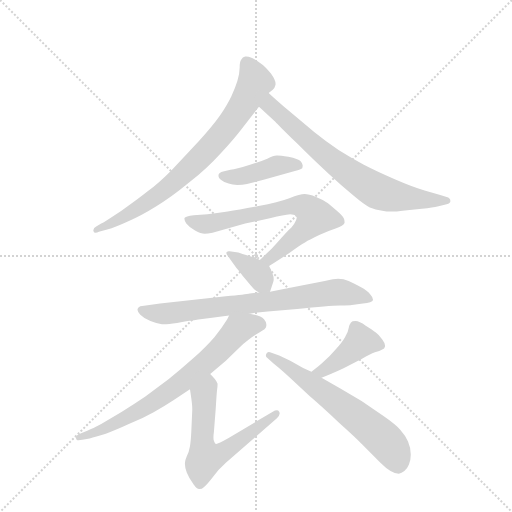
t = 0.00 s
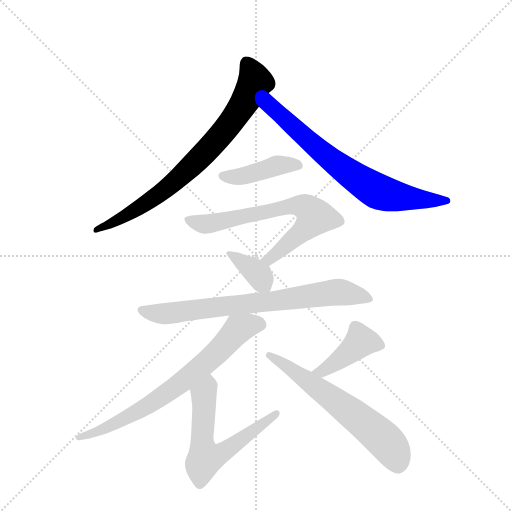
t = 1.53 s
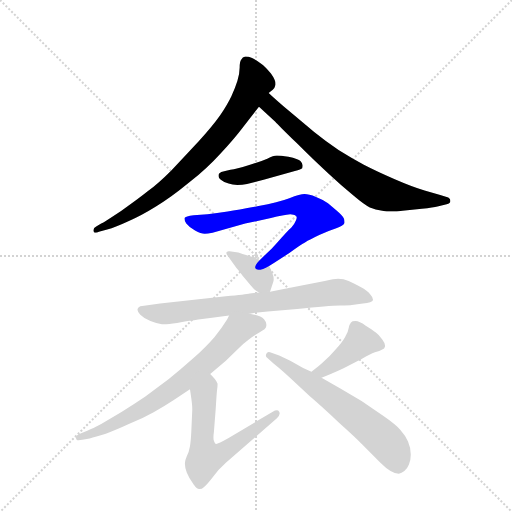
t = 3.06 s
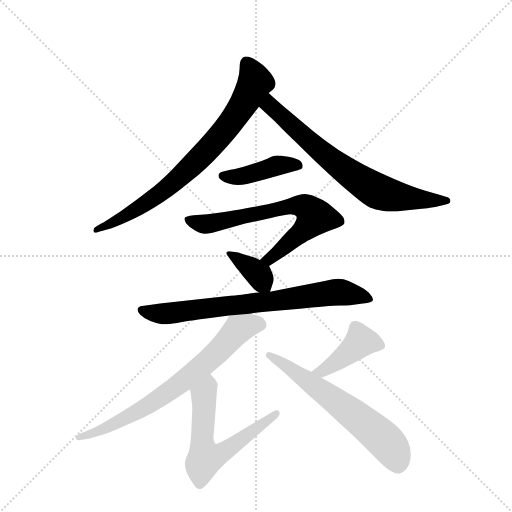
t = 4.59 s
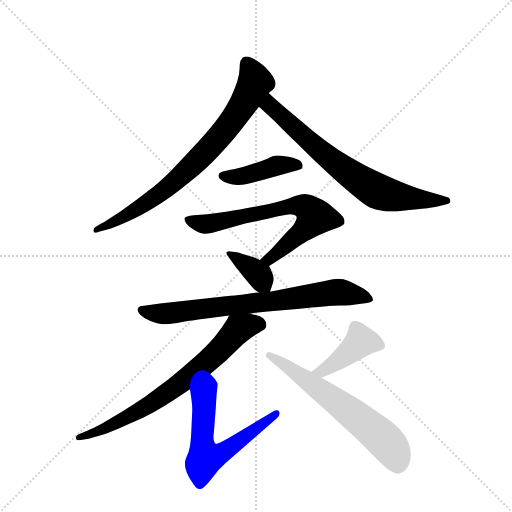
t = 6.12 s
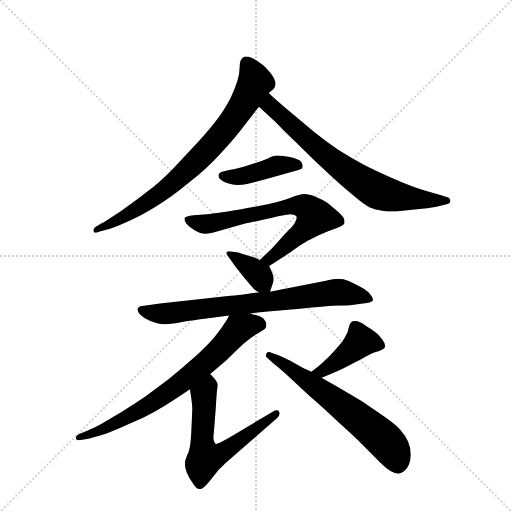
t = 7.65 s

The animated SVG that drew these frames (rendered in a browser with its animation timeline set to each time). Animation: 10 CSS @keyframes rules; one cycle of 7.65 s.

<svg version="1.1" viewBox="0 0 1024 1024" xmlns="http://www.w3.org/2000/svg">
  <g stroke="lightgray" stroke-dasharray="1,1" stroke-width="1" transform="scale(4, 4)">
    <line x1="0" y1="0" x2="256" y2="256"></line>
    <line x1="256" y1="0" x2="0" y2="256"></line>
    <line x1="128" y1="0" x2="128" y2="256"></line>
    <line x1="0" y1="128" x2="256" y2="128"></line>
  </g>
  <g transform="scale(0.92, -0.92) translate(60, -900)">
    <style type="text/css">
      
        @keyframes keyframes0 {
          from {
            stroke: blue;
            stroke-dashoffset: 788;
            stroke-width: 128;
          }
          72% {
            animation-timing-function: step-end;
            stroke: blue;
            stroke-dashoffset: 0;
            stroke-width: 128;
          }
          to {
            stroke: black;
            stroke-width: 1024;
          }
        }
        #make-me-a-hanzi-animation-0 {
          animation: keyframes0 0.8912760416666666s both;
          animation-delay: 0s;
          animation-timing-function: linear;
        }
      
        @keyframes keyframes1 {
          from {
            stroke: blue;
            stroke-dashoffset: 728;
            stroke-width: 128;
          }
          70% {
            animation-timing-function: step-end;
            stroke: blue;
            stroke-dashoffset: 0;
            stroke-width: 128;
          }
          to {
            stroke: black;
            stroke-width: 1024;
          }
        }
        #make-me-a-hanzi-animation-1 {
          animation: keyframes1 0.8424479166666666s both;
          animation-delay: 0.8912760416666666s;
          animation-timing-function: linear;
        }
      
        @keyframes keyframes2 {
          from {
            stroke: blue;
            stroke-dashoffset: 429;
            stroke-width: 128;
          }
          58% {
            animation-timing-function: step-end;
            stroke: blue;
            stroke-dashoffset: 0;
            stroke-width: 128;
          }
          to {
            stroke: black;
            stroke-width: 1024;
          }
        }
        #make-me-a-hanzi-animation-2 {
          animation: keyframes2 0.59912109375s both;
          animation-delay: 1.7337239583333333s;
          animation-timing-function: linear;
        }
      
        @keyframes keyframes3 {
          from {
            stroke: blue;
            stroke-dashoffset: 699;
            stroke-width: 128;
          }
          69% {
            animation-timing-function: step-end;
            stroke: blue;
            stroke-dashoffset: 0;
            stroke-width: 128;
          }
          to {
            stroke: black;
            stroke-width: 1024;
          }
        }
        #make-me-a-hanzi-animation-3 {
          animation: keyframes3 0.81884765625s both;
          animation-delay: 2.332845052083333s;
          animation-timing-function: linear;
        }
      
        @keyframes keyframes4 {
          from {
            stroke: blue;
            stroke-dashoffset: 369;
            stroke-width: 128;
          }
          55% {
            animation-timing-function: step-end;
            stroke: blue;
            stroke-dashoffset: 0;
            stroke-width: 128;
          }
          to {
            stroke: black;
            stroke-width: 1024;
          }
        }
        #make-me-a-hanzi-animation-4 {
          animation: keyframes4 0.55029296875s both;
          animation-delay: 3.151692708333333s;
          animation-timing-function: linear;
        }
      
        @keyframes keyframes5 {
          from {
            stroke: blue;
            stroke-dashoffset: 758;
            stroke-width: 128;
          }
          71% {
            animation-timing-function: step-end;
            stroke: blue;
            stroke-dashoffset: 0;
            stroke-width: 128;
          }
          to {
            stroke: black;
            stroke-width: 1024;
          }
        }
        #make-me-a-hanzi-animation-5 {
          animation: keyframes5 0.8668619791666666s both;
          animation-delay: 3.701985677083333s;
          animation-timing-function: linear;
        }
      
        @keyframes keyframes6 {
          from {
            stroke: blue;
            stroke-dashoffset: 731;
            stroke-width: 128;
          }
          70% {
            animation-timing-function: step-end;
            stroke: blue;
            stroke-dashoffset: 0;
            stroke-width: 128;
          }
          to {
            stroke: black;
            stroke-width: 1024;
          }
        }
        #make-me-a-hanzi-animation-6 {
          animation: keyframes6 0.8448893229166666s both;
          animation-delay: 4.56884765625s;
          animation-timing-function: linear;
        }
      
        @keyframes keyframes7 {
          from {
            stroke: blue;
            stroke-dashoffset: 617;
            stroke-width: 128;
          }
          67% {
            animation-timing-function: step-end;
            stroke: blue;
            stroke-dashoffset: 0;
            stroke-width: 128;
          }
          to {
            stroke: black;
            stroke-width: 1024;
          }
        }
        #make-me-a-hanzi-animation-7 {
          animation: keyframes7 0.7521158854166666s both;
          animation-delay: 5.413736979166667s;
          animation-timing-function: linear;
        }
      
        @keyframes keyframes8 {
          from {
            stroke: blue;
            stroke-dashoffset: 421;
            stroke-width: 128;
          }
          58% {
            animation-timing-function: step-end;
            stroke: blue;
            stroke-dashoffset: 0;
            stroke-width: 128;
          }
          to {
            stroke: black;
            stroke-width: 1024;
          }
        }
        #make-me-a-hanzi-animation-8 {
          animation: keyframes8 0.5926106770833334s both;
          animation-delay: 6.165852864583334s;
          animation-timing-function: linear;
        }
      
        @keyframes keyframes9 {
          from {
            stroke: blue;
            stroke-dashoffset: 634;
            stroke-width: 128;
          }
          67% {
            animation-timing-function: step-end;
            stroke: blue;
            stroke-dashoffset: 0;
            stroke-width: 128;
          }
          to {
            stroke: black;
            stroke-width: 1024;
          }
        }
        #make-me-a-hanzi-animation-9 {
          animation: keyframes9 0.7659505208333334s both;
          animation-delay: 6.758463541666667s;
          animation-timing-function: linear;
        }
      
    </style>
    
      <path d="M 524 698 L 533 705 Q 537 708 539 716 L 539 718 Q 539 726 529 740 Q 517 755 507 762 Q 498 769 488 774 Q 480 777 475 777 L 473 777 Q 467 776 465 771 Q 461 767 461 753 Q 461 740 456 724 Q 451 708 443 691 Q 435 674 419 650 Q 403 627 372 593 L 313 530 Q 283 500 261 484 Q 240 467 204 442 Q 168 418 160 414 L 150 408 Q 143 404 143 400 L 143 398 Q 144 394 148 394 Q 151 394 155 396 L 173 401 Q 191 406 219 419 Q 247 431 279 451 Q 311 470 351 503 Q 391 535 419 566 Q 448 597 467 622 L 503 668 L 524 698 Z" fill="lightgray"></path>
    
      <path d="M 503 668 L 539 635 Q 541 632 585 589 Q 627 547 655 522 Q 682 497 707 476 Q 733 454 744 449 Q 756 444 771 442 Q 780 440 791 440 Q 802 440 815 442 L 857 446 Q 883 449 891 451 L 911 456 Q 919 458 919 462 L 919 464 Q 919 470 911 472 L 897 476 L 863 486 Q 836 494 797 511 Q 758 528 731 542 Q 703 557 676 574 Q 649 592 623 613 L 568 659 Q 539 684 524 698 C 502 718 481 688 503 668 Z" fill="lightgray"></path>
    
      <path d="M 581 528 Q 595 532 597 534 Q 598 537 598 541 Q 597 546 593 550 Q 589 554 567 559 Q 549 562 543 562 L 541 562 Q 535 562 521 555 Q 505 548 480 541 Q 454 533 441 531 Q 428 528 421 526 Q 415 523 415 520 L 415 517 Q 415 513 420 509 Q 427 503 437 501 Q 445 498 456 498 Q 467 498 477 500 L 515 510 L 581 528 Z" fill="lightgray"></path>
    
      <path d="M 525 322 L 538 330 L 569 350 Q 593 368 603 373 Q 613 379 634 389 Q 655 399 671 404 Q 686 408 689 415 L 689 418 Q 689 422 687 426 Q 684 432 671 443 L 653 458 Q 643 466 627 472 Q 611 478 602 478 Q 593 478 569 469 Q 545 460 502 452 Q 459 444 435 440 Q 411 436 391 434 L 361 432 Q 343 430 341 426 L 341 424 Q 341 420 345 414 Q 351 406 364 399 Q 377 392 385 392 Q 391 392 402 394 L 473 414 L 529 426 Q 557 433 571 434 Q 575 434 578 433 Q 582 432 584 430 Q 585 429 585 427 Q 585 424 583 420 Q 580 412 573 405 Q 565 398 552 383 Q 539 368 531 360 L 505 335 C 483 314 499 306 525 322 Z" fill="lightgray"></path>
    
      <path d="M 527 266 L 534 287 Q 535 290 535 293 Q 535 298 533 303 Q 530 313 525 322 C 522 328 522 328 505 335 L 491 341 L 473 346 Q 460 350 458 351 L 439 354 L 437 354 Q 435 354 433 352 Q 432 351 432 350 Q 432 348 435 344 L 445 330 Q 454 317 461 309 Q 467 300 477 289 Q 486 278 490 274 Q 493 270 503 264 C 522 252 522 252 527 266 Z" fill="lightgray"></path>
    
      <path d="M 483 218 L 495 220 L 522 223 L 586 228 Q 655 236 679 236 Q 701 236 705 237 L 729 240 Q 749 242 751 248 Q 751 254 745 260 Q 739 268 724 276 Q 709 284 698 289 Q 687 294 675 294 Q 667 294 646 289 L 593 279 L 557 272 L 527 266 L 503 264 L 483 262 Q 475 260 431 256 L 288 240 L 257 236 L 245 234 Q 240 232 239 228 L 239 226 Q 239 222 245 216 Q 253 208 267 202 Q 282 196 292 195 L 296 195 Q 306 195 325 198 Q 349 202 357 203 Q 363 204 401 209 L 438 214 L 483 218 Z" fill="lightgray"></path>
    
      <path d="M 438 214 L 434 206 Q 423 188 406 167 Q 388 146 360 121 Q 332 96 307 76 L 256 38 Q 231 21 205 5 L 160 -22 Q 141 -32 131 -36 L 111 -44 Q 105 -47 105 -51 Q 105 -56 108 -57 L 111 -57 Q 114 -57 119 -56 L 135 -53 Q 147 -50 170 -43 Q 192 -35 220 -22 Q 249 -10 274 4 Q 299 18 317 30 L 353 54 L 397 87 L 431 116 L 459 143 Q 470 154 481 162 Q 492 171 502 176 Q 511 182 515 184 Q 519 188 519 192 L 519 195 Q 519 200 514 206 Q 507 214 483 218 C 454 225 445 227 438 214 Z" fill="lightgray"></path>
    
      <path d="M 353 54 L 355 40 Q 358 20 358 10 L 356 -36 Q 355 -58 353 -70 Q 351 -82 346 -92 Q 342 -102 342 -106 L 342 -109 Q 342 -116 346 -127 Q 351 -140 361 -153 Q 368 -163 373 -163 L 374 -163 Q 379 -163 383 -159 Q 388 -156 402 -138 Q 415 -120 431 -106 L 542 -9 Q 548 -3 548 1 Q 548 3 547 5 Q 545 8 542 8 Q 538 8 533 5 L 437 -52 Q 414 -65 410 -65 L 409 -65 Q 406 -62 405 -58 Q 404 -56 404 -51 Q 404 -46 405 -39 L 409 12 Q 411 46 412 53 Q 413 60 413 66 Q 411 71 407 76 Q 402 82 397 87 C 377 109 349 84 353 54 Z" fill="lightgray"></path>
    
      <path d="M 639 79 L 659 87 Q 667 90 688 100 L 727 120 Q 745 130 755 134 Q 766 137 771 140 Q 776 142 777 147 L 777 149 Q 777 154 771 162 Q 764 172 757 177 Q 750 183 735 192 Q 721 202 713 202 Q 705 202 703 199 Q 700 196 698 187 Q 697 178 690 167 Q 684 156 670 141 Q 656 125 645 115 Q 635 105 617 92 C 593 74 611 68 639 79 Z" fill="lightgray"></path>
    
      <path d="M 617 92 L 599 100 L 571 116 L 547 127 L 527 134 Q 526 135 524 135 Q 521 135 519 131 Q 518 129 518 127 Q 518 125 519 124 L 531 113 Q 532 112 544 102 Q 556 92 571 78 L 613 39 Q 640 16 677 -19 Q 715 -53 727 -66 L 767 -106 Q 779 -118 789 -124 Q 799 -130 807 -130 Q 813 -129 819 -124 Q 825 -120 829 -110 Q 833 -100 833 -88 Q 833 -74 827 -60 Q 821 -46 810 -34 Q 799 -22 776 -6 L 726 28 L 679 56 L 639 79 L 617 92 Z" fill="lightgray"></path>
    
    
      <clipPath id="make-me-a-hanzi-clip-0">
        <path d="M 524 698 L 533 705 Q 537 708 539 716 L 539 718 Q 539 726 529 740 Q 517 755 507 762 Q 498 769 488 774 Q 480 777 475 777 L 473 777 Q 467 776 465 771 Q 461 767 461 753 Q 461 740 456 724 Q 451 708 443 691 Q 435 674 419 650 Q 403 627 372 593 L 313 530 Q 283 500 261 484 Q 240 467 204 442 Q 168 418 160 414 L 150 408 Q 143 404 143 400 L 143 398 Q 144 394 148 394 Q 151 394 155 396 L 173 401 Q 191 406 219 419 Q 247 431 279 451 Q 311 470 351 503 Q 391 535 419 566 Q 448 597 467 622 L 503 668 L 524 698 Z"></path>
      </clipPath>
      <path clip-path="url(#make-me-a-hanzi-clip-0)" d="M 474 767 L 494 722 L 466 669 L 416 601 L 296 485 L 230 440 L 148 399" fill="none" id="make-me-a-hanzi-animation-0" stroke-dasharray="660 1320" stroke-linecap="round"></path>
    
      <clipPath id="make-me-a-hanzi-clip-1">
        <path d="M 503 668 L 539 635 Q 541 632 585 589 Q 627 547 655 522 Q 682 497 707 476 Q 733 454 744 449 Q 756 444 771 442 Q 780 440 791 440 Q 802 440 815 442 L 857 446 Q 883 449 891 451 L 911 456 Q 919 458 919 462 L 919 464 Q 919 470 911 472 L 897 476 L 863 486 Q 836 494 797 511 Q 758 528 731 542 Q 703 557 676 574 Q 649 592 623 613 L 568 659 Q 539 684 524 698 C 502 718 481 688 503 668 Z"></path>
      </clipPath>
      <path clip-path="url(#make-me-a-hanzi-clip-1)" d="M 525 690 L 529 669 L 576 624 L 650 560 L 737 497 L 795 474 L 912 463" fill="none" id="make-me-a-hanzi-animation-1" stroke-dasharray="600 1200" stroke-linecap="round"></path>
    
      <clipPath id="make-me-a-hanzi-clip-2">
        <path d="M 581 528 Q 595 532 597 534 Q 598 537 598 541 Q 597 546 593 550 Q 589 554 567 559 Q 549 562 543 562 L 541 562 Q 535 562 521 555 Q 505 548 480 541 Q 454 533 441 531 Q 428 528 421 526 Q 415 523 415 520 L 415 517 Q 415 513 420 509 Q 427 503 437 501 Q 445 498 456 498 Q 467 498 477 500 L 515 510 L 581 528 Z"></path>
      </clipPath>
      <path clip-path="url(#make-me-a-hanzi-clip-2)" d="M 423 519 L 461 516 L 546 541 L 592 538" fill="none" id="make-me-a-hanzi-animation-2" stroke-dasharray="301 602" stroke-linecap="round"></path>
    
      <clipPath id="make-me-a-hanzi-clip-3">
        <path d="M 525 322 L 538 330 L 569 350 Q 593 368 603 373 Q 613 379 634 389 Q 655 399 671 404 Q 686 408 689 415 L 689 418 Q 689 422 687 426 Q 684 432 671 443 L 653 458 Q 643 466 627 472 Q 611 478 602 478 Q 593 478 569 469 Q 545 460 502 452 Q 459 444 435 440 Q 411 436 391 434 L 361 432 Q 343 430 341 426 L 341 424 Q 341 420 345 414 Q 351 406 364 399 Q 377 392 385 392 Q 391 392 402 394 L 473 414 L 529 426 Q 557 433 571 434 Q 575 434 578 433 Q 582 432 584 430 Q 585 429 585 427 Q 585 424 583 420 Q 580 412 573 405 Q 565 398 552 383 Q 539 368 531 360 L 505 335 C 483 314 499 306 525 322 Z"></path>
      </clipPath>
      <path clip-path="url(#make-me-a-hanzi-clip-3)" d="M 346 425 L 377 413 L 394 413 L 569 451 L 595 452 L 611 446 L 625 427 L 614 414 L 526 337 L 513 336" fill="none" id="make-me-a-hanzi-animation-3" stroke-dasharray="571 1142" stroke-linecap="round"></path>
    
      <clipPath id="make-me-a-hanzi-clip-4">
        <path d="M 527 266 L 534 287 Q 535 290 535 293 Q 535 298 533 303 Q 530 313 525 322 C 522 328 522 328 505 335 L 491 341 L 473 346 Q 460 350 458 351 L 439 354 L 437 354 Q 435 354 433 352 Q 432 351 432 350 Q 432 348 435 344 L 445 330 Q 454 317 461 309 Q 467 300 477 289 Q 486 278 490 274 Q 493 270 503 264 C 522 252 522 252 527 266 Z"></path>
      </clipPath>
      <path clip-path="url(#make-me-a-hanzi-clip-4)" d="M 437 349 L 495 309 L 520 274" fill="none" id="make-me-a-hanzi-animation-4" stroke-dasharray="241 482" stroke-linecap="round"></path>
    
      <clipPath id="make-me-a-hanzi-clip-5">
        <path d="M 483 218 L 495 220 L 522 223 L 586 228 Q 655 236 679 236 Q 701 236 705 237 L 729 240 Q 749 242 751 248 Q 751 254 745 260 Q 739 268 724 276 Q 709 284 698 289 Q 687 294 675 294 Q 667 294 646 289 L 593 279 L 557 272 L 527 266 L 503 264 L 483 262 Q 475 260 431 256 L 288 240 L 257 236 L 245 234 Q 240 232 239 228 L 239 226 Q 239 222 245 216 Q 253 208 267 202 Q 282 196 292 195 L 296 195 Q 306 195 325 198 Q 349 202 357 203 Q 363 204 401 209 L 438 214 L 483 218 Z"></path>
      </clipPath>
      <path clip-path="url(#make-me-a-hanzi-clip-5)" d="M 246 227 L 280 218 L 314 219 L 673 265 L 743 252" fill="none" id="make-me-a-hanzi-animation-5" stroke-dasharray="630 1260" stroke-linecap="round"></path>
    
      <clipPath id="make-me-a-hanzi-clip-6">
        <path d="M 438 214 L 434 206 Q 423 188 406 167 Q 388 146 360 121 Q 332 96 307 76 L 256 38 Q 231 21 205 5 L 160 -22 Q 141 -32 131 -36 L 111 -44 Q 105 -47 105 -51 Q 105 -56 108 -57 L 111 -57 Q 114 -57 119 -56 L 135 -53 Q 147 -50 170 -43 Q 192 -35 220 -22 Q 249 -10 274 4 Q 299 18 317 30 L 353 54 L 397 87 L 431 116 L 459 143 Q 470 154 481 162 Q 492 171 502 176 Q 511 182 515 184 Q 519 188 519 192 L 519 195 Q 519 200 514 206 Q 507 214 483 218 C 454 225 445 227 438 214 Z"></path>
      </clipPath>
      <path clip-path="url(#make-me-a-hanzi-clip-6)" d="M 506 194 L 485 194 L 456 182 L 377 102 L 271 24 L 183 -24 L 110 -52" fill="none" id="make-me-a-hanzi-animation-6" stroke-dasharray="603 1206" stroke-linecap="round"></path>
    
      <clipPath id="make-me-a-hanzi-clip-7">
        <path d="M 353 54 L 355 40 Q 358 20 358 10 L 356 -36 Q 355 -58 353 -70 Q 351 -82 346 -92 Q 342 -102 342 -106 L 342 -109 Q 342 -116 346 -127 Q 351 -140 361 -153 Q 368 -163 373 -163 L 374 -163 Q 379 -163 383 -159 Q 388 -156 402 -138 Q 415 -120 431 -106 L 542 -9 Q 548 -3 548 1 Q 548 3 547 5 Q 545 8 542 8 Q 538 8 533 5 L 437 -52 Q 414 -65 410 -65 L 409 -65 Q 406 -62 405 -58 Q 404 -56 404 -51 Q 404 -46 405 -39 L 409 12 Q 411 46 412 53 Q 413 60 413 66 Q 411 71 407 76 Q 402 82 397 87 C 377 109 349 84 353 54 Z"></path>
      </clipPath>
      <path clip-path="url(#make-me-a-hanzi-clip-7)" d="M 396 76 L 382 35 L 379 -57 L 386 -96 L 422 -85 L 542 2" fill="none" id="make-me-a-hanzi-animation-7" stroke-dasharray="489 978" stroke-linecap="round"></path>
    
      <clipPath id="make-me-a-hanzi-clip-8">
        <path d="M 639 79 L 659 87 Q 667 90 688 100 L 727 120 Q 745 130 755 134 Q 766 137 771 140 Q 776 142 777 147 L 777 149 Q 777 154 771 162 Q 764 172 757 177 Q 750 183 735 192 Q 721 202 713 202 Q 705 202 703 199 Q 700 196 698 187 Q 697 178 690 167 Q 684 156 670 141 Q 656 125 645 115 Q 635 105 617 92 C 593 74 611 68 639 79 Z"></path>
      </clipPath>
      <path clip-path="url(#make-me-a-hanzi-clip-8)" d="M 769 148 L 723 156 L 649 98 L 625 93" fill="none" id="make-me-a-hanzi-animation-8" stroke-dasharray="293 586" stroke-linecap="round"></path>
    
      <clipPath id="make-me-a-hanzi-clip-9">
        <path d="M 617 92 L 599 100 L 571 116 L 547 127 L 527 134 Q 526 135 524 135 Q 521 135 519 131 Q 518 129 518 127 Q 518 125 519 124 L 531 113 Q 532 112 544 102 Q 556 92 571 78 L 613 39 Q 640 16 677 -19 Q 715 -53 727 -66 L 767 -106 Q 779 -118 789 -124 Q 799 -130 807 -130 Q 813 -129 819 -124 Q 825 -120 829 -110 Q 833 -100 833 -88 Q 833 -74 827 -60 Q 821 -46 810 -34 Q 799 -22 776 -6 L 726 28 L 679 56 L 639 79 L 617 92 Z"></path>
      </clipPath>
      <path clip-path="url(#make-me-a-hanzi-clip-9)" d="M 524 130 L 749 -33 L 794 -78 L 806 -112" fill="none" id="make-me-a-hanzi-animation-9" stroke-dasharray="506 1012" stroke-linecap="round"></path>
    
  </g>
</svg>
